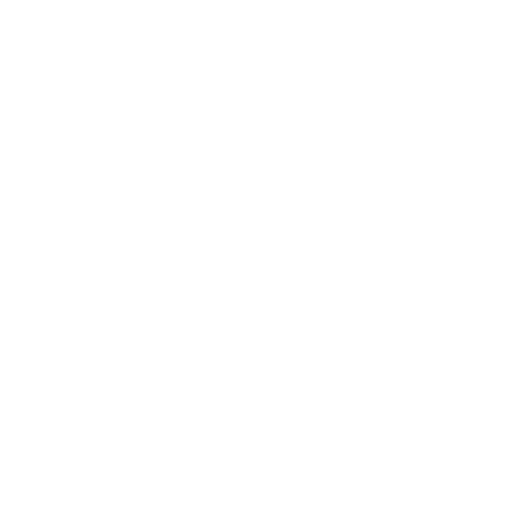
t = 0.00 s
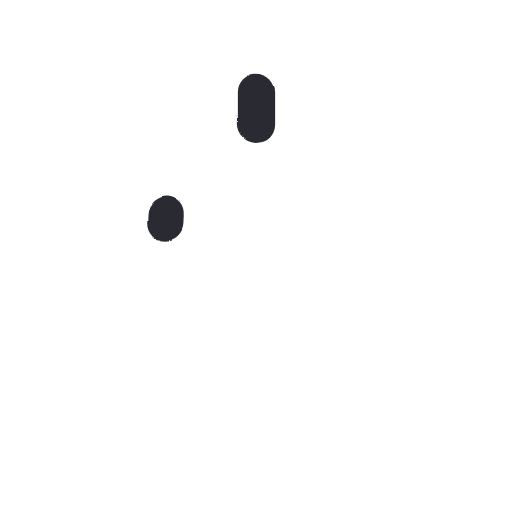
t = 0.14 s
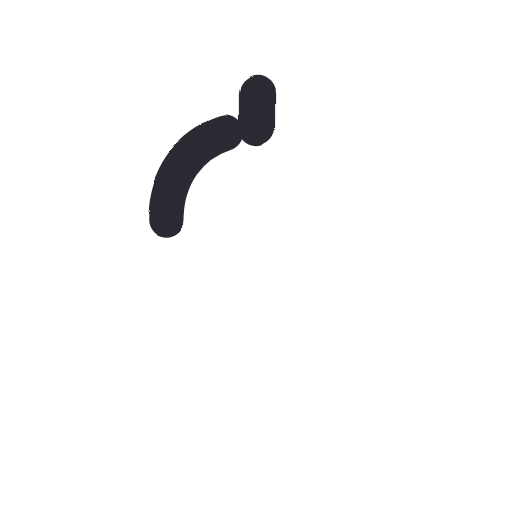
t = 0.28 s
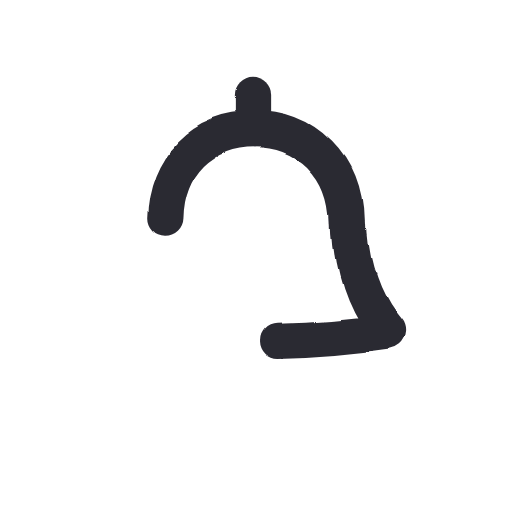
t = 0.41 s
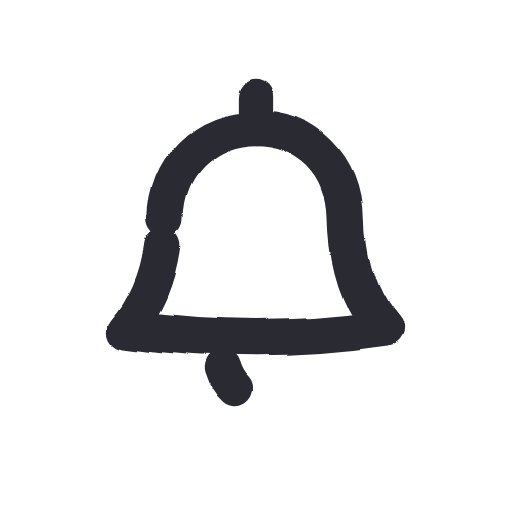
t = 0.56 s
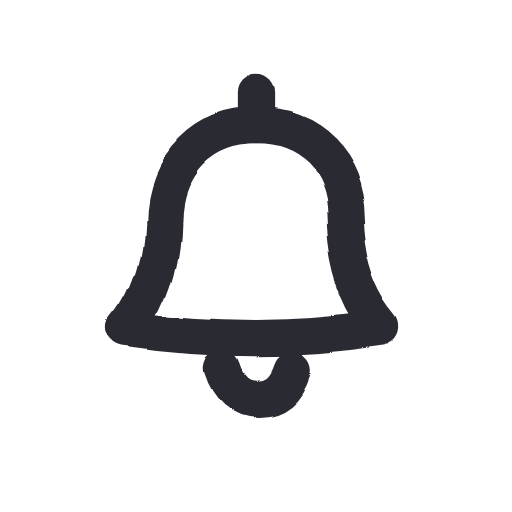
t = 0.71 s

The animated SVG that drew these frames (rendered in a browser with its animation timeline set to each time). Animation: 1 SMIL element (animate=1), 1 CSS @keyframes rule; one cycle of 0.71 s, repeats indefinitely.

<svg xmlns="http://www.w3.org/2000/svg" width="96" height="96" viewBox="0 0 48 48">
  <style>
    path {
      fill: none; stroke: #2b2a33; stroke-width: 3.4;
      stroke-linecap: round; stroke-linejoin: round;
      stroke-dasharray: 1; stroke-dashoffset: 1; visibility: hidden;
      animation-name: draw; animation-timing-function: cubic-bezier(.65,.05,.36,1);
      animation-fill-mode: forwards;
    }
    @keyframes draw {
      from { visibility: visible }
      to { visibility: visible; stroke-dashoffset: 0 }
    }
  </style>
  <filter id="boil" x="-30%" y="-30%" width="160%" height="160%">
    <feTurbulence type="fractalNoise" baseFrequency="0.055" numOctaves="2" seed="1" result="noise">
      <animate attributeName="seed" values="1;2;3;4;5;6" dur="0.55s" repeatCount="indefinite" calcMode="discrete"/>
    </feTurbulence>
    <feDisplacementMap in="SourceGraphic" in2="noise" scale="1.6" xChannelSelector="R" yChannelSelector="G"/>
  </filter>
  <g filter="url(#boil)">
    <rect width="48" height="48" fill="none"/>
    <path pathLength="1" style="animation-duration:0.15s;animation-delay:0.00s" d="M 24 9 C 24 10, 24 11, 24 12"/>
    <path pathLength="1" style="animation-duration:0.56s;animation-delay:0.10s" d="M 15.5 20.5 C 15.6 15.5, 19 12, 24 12 C 29 12, 32.4 15.5, 32.5 20.5 C 32.6 24.5, 33.6 28, 36 30.8 C 28 32, 20 32, 12 30.8 C 14.4 28, 15.4 24.5, 15.5 20.5 Z"/>
    <path pathLength="1" style="animation-duration:0.15s;animation-delay:0.50s" d="M 20.8 34.5 C 21.4 36.4, 22.5 37.3, 24 37.3 C 25.5 37.3, 26.6 36.4, 27.2 34.5"/>
  </g>
</svg>
